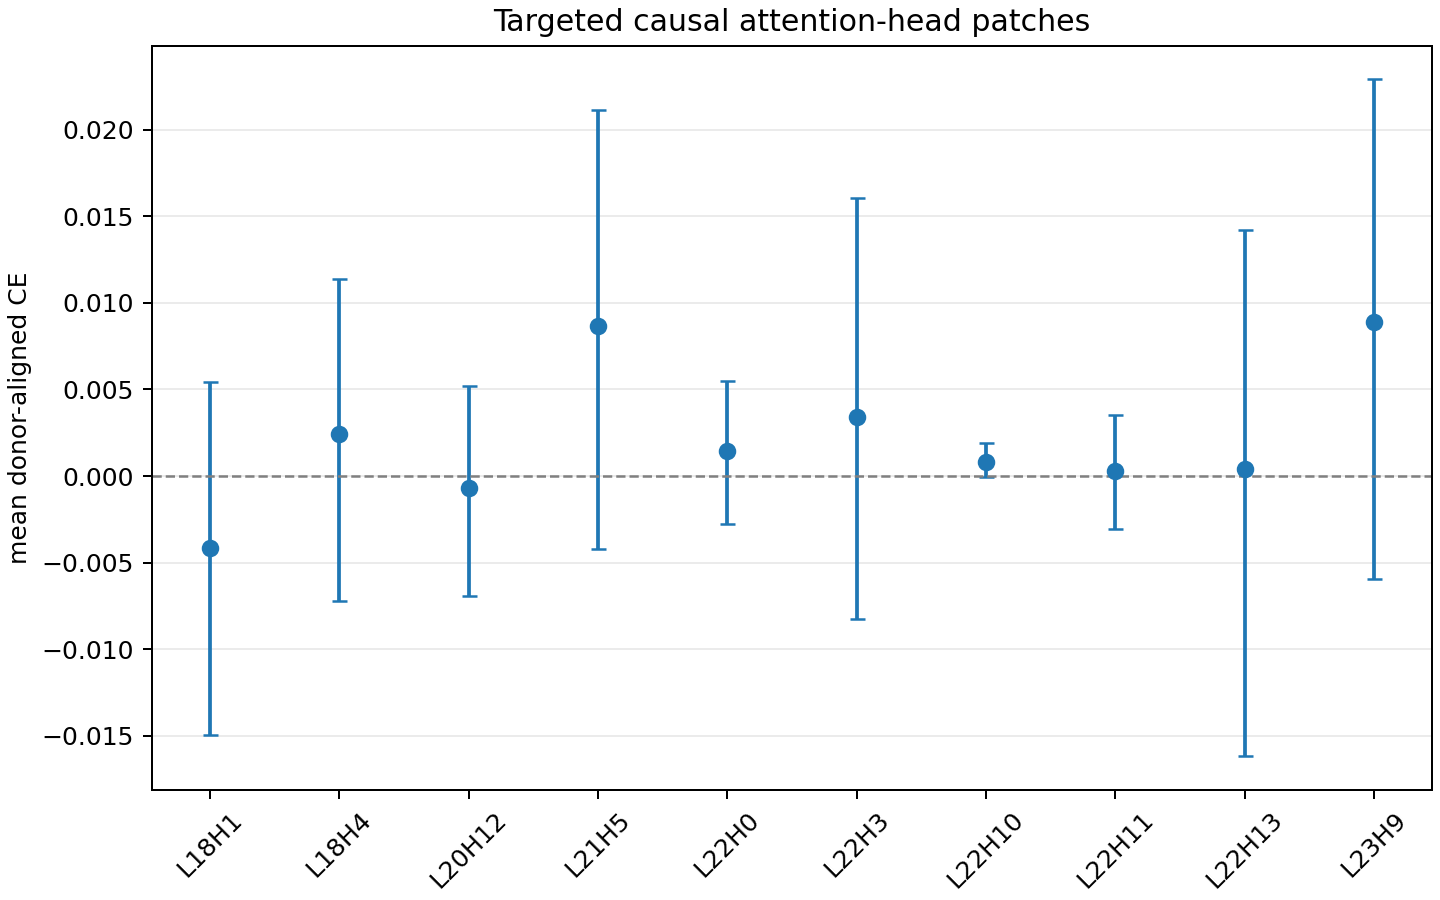

Data behind this chart, as committed beside it:
layer_index, head_index, n_pairs, n_actor_clusters, mean_counterfactual_effect, sd_counterfactual_effect, ci95_low_normal, ci95_high_normal, ci95_low_actor_bootstrap, ci95_high_actor_bootstrap, median_counterfactual_effect, positive_ce_fraction, happy_direction_fraction, sad_direction_fraction
18, 1, 96, 24, -0.004176, 0.04812, -0.0138, 0.005451, -0.01495, 0.005458, 0.001756, 0.5208, 0.5104, 0.5104
18, 4, 96, 24, 0.002425, 0.03965, -0.005507, 0.01036, -0.007197, 0.01137, 0.00374, 0.5417, 0.5417, 0.5208
20, 12, 96, 24, -0.0007108, 0.02841, -0.006394, 0.004972, -0.006908, 0.005186, 0.003461, 0.5521, 0.5417, 0.5521
21, 5, 96, 24, 0.008651, 0.05966, -0.003283, 0.02058, -0.004217, 0.02114, 0.006006, 0.5208, 0.5521, 0.5104
22, 0, 96, 24, 0.001461, 0.02459, -0.003459, 0.00638, -0.002768, 0.00546, 0.002261, 0.5625, 0.5625, 0.5521
22, 3, 96, 24, 0.003432, 0.05215, -0.007001, 0.01386, -0.008252, 0.01607, 0.0006995, 0.5208, 0.5208, 0.5208
22, 10, 96, 24, 0.0008119, 0.005589, -0.0003062, 0.00193, -6.092588106791178e-05, 0.001929, 0.0004444, 0.5625, 0.5729, 0.5625
22, 11, 96, 24, 0.0002984, 0.01617, -0.002936, 0.003533, -0.003071, 0.003516, 0.0003226, 0.5208, 0.5312, 0.5104
22, 13, 96, 24, 0.0003833, 0.0597, -0.01156, 0.01233, -0.01617, 0.01424, 0.007652, 0.5417, 0.5417, 0.5417
23, 9, 96, 24, 0.008875, 0.07456, -0.006041, 0.02379, -0.005969, 0.02291, 0.00289, 0.6042, 0.6042, 0.6042
